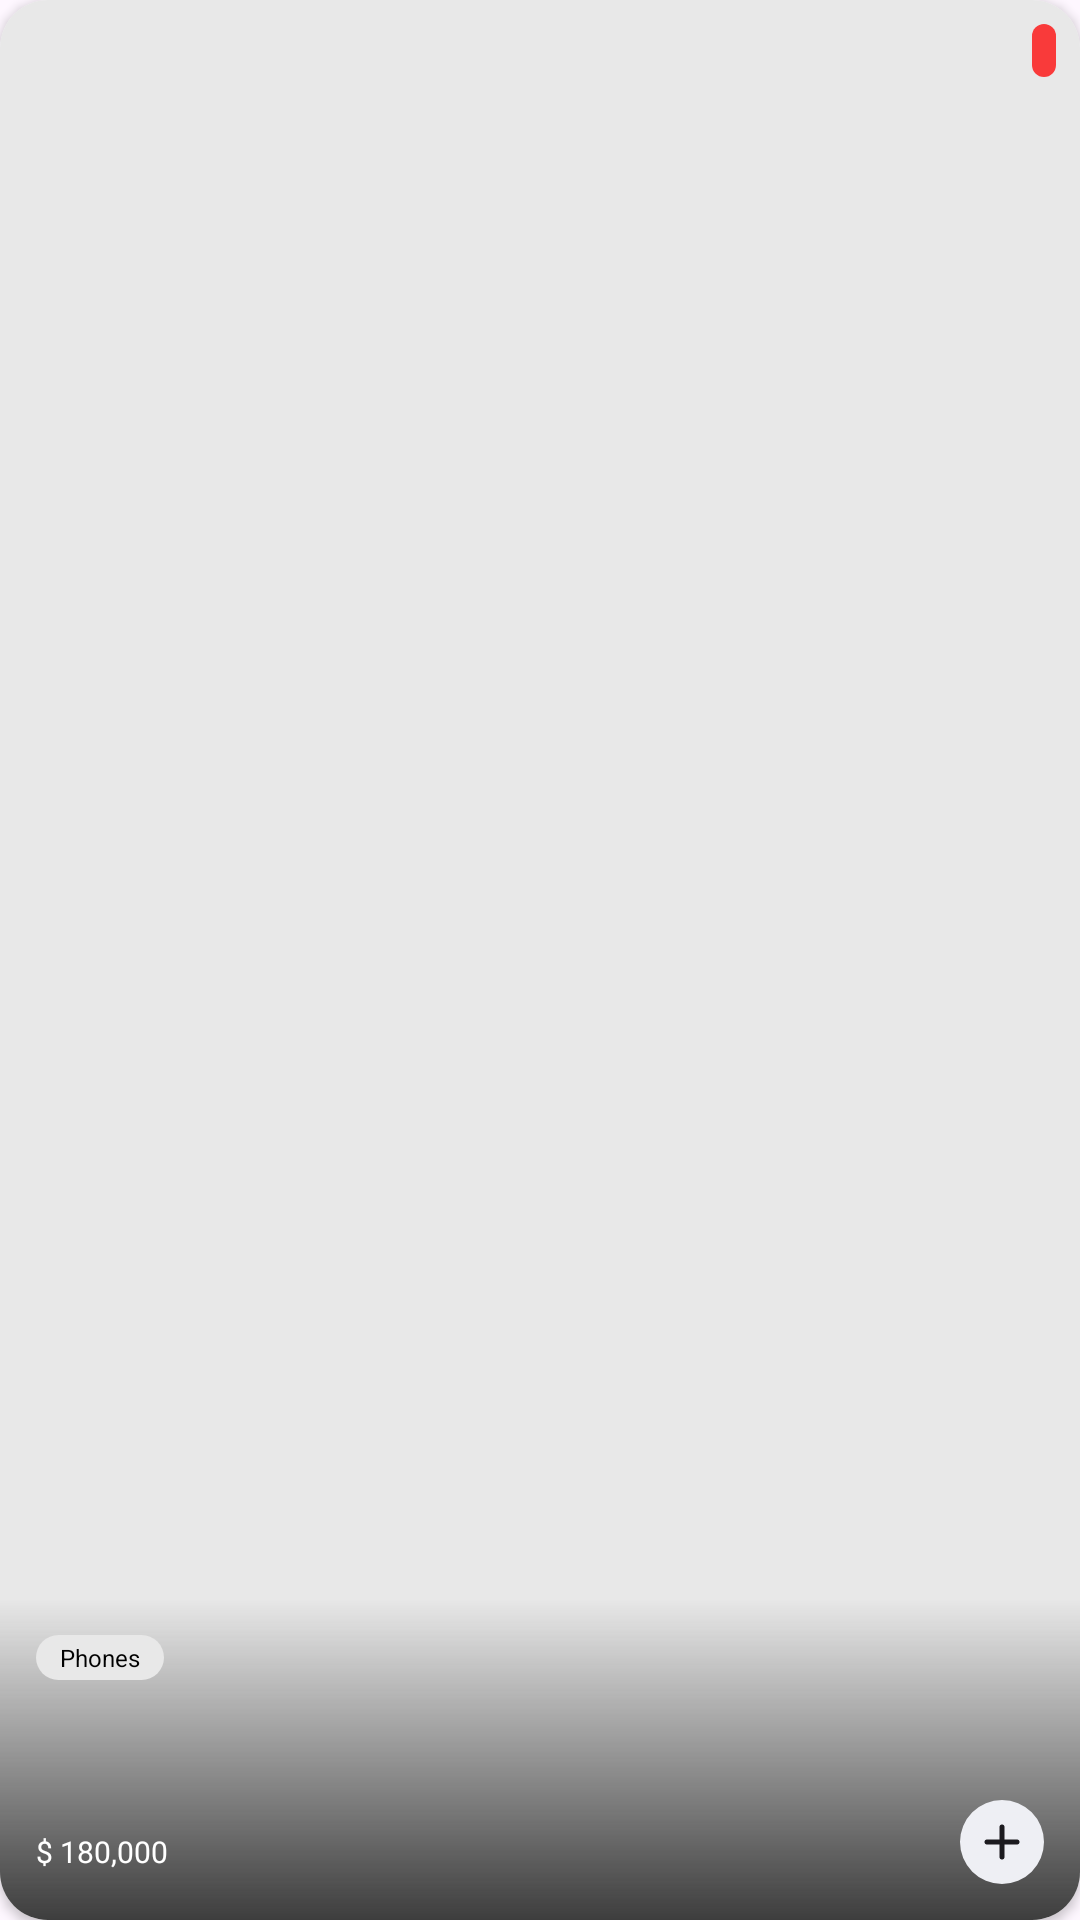

Write the Android layout XML for this screen, with the resource values it uses.
<!-- AndroidManifest.xml: application theme Theme.EffectiveTestProject -->
<!-- res/layout/rv_flash_sale_item.xml -->
<?xml version="1.0" encoding="utf-8"?>
<androidx.cardview.widget.CardView xmlns:android="http://schemas.android.com/apk/res/android"
    xmlns:app="http://schemas.android.com/apk/res-auto"
    xmlns:tools="http://schemas.android.com/tools"
    android:id="@+id/latest_container"
    android:layout_width="172dp"
    android:layout_height="220dp"
    android:layout_marginEnd="8dp"
    app:cardCornerRadius="16dp"
    tools:ignore="SmallSp">

    <ImageView
        android:id="@+id/flash_sale_background"
        android:layout_width="match_parent"
        android:layout_height="match_parent"
        android:background="@color/et_background"
        android:contentDescription="@string/background_cards"
        android:scaleType="fitXY"
        tools:src="@drawable/rectangle" />

    <TextView
        android:id="@+id/flash_sale_sale"
        android:layout_width="wrap_content"
        android:layout_height="wrap_content"
        android:layout_gravity="end"
        android:textSize="10sp"
        android:layout_margin="8dp"
        android:paddingHorizontal="4dp"
        android:paddingVertical="2dp"
        android:fontFamily="@font/poppins_semibold"
        android:background="@drawable/sale_text_background"
        android:textColor="@color/white"
        tools:text="30% off" />

    <LinearLayout
        android:layout_width="match_parent"
        android:layout_height="wrap_content"
        android:layout_gravity="bottom"
        android:background="@drawable/item_desc_background"
        android:orientation="vertical"
        android:padding="12dp">

        <TextView
            android:id="@+id/flash_sale_category"
            android:layout_width="wrap_content"
            android:layout_height="wrap_content"
            android:background="@drawable/et_background"
            android:paddingHorizontal="8dp"
            android:paddingVertical="2dp"
            android:text="@string/phones_title"
            android:textColor="@color/black"
            android:textSize="8sp" />

        <TextView
            android:id="@+id/flash_sale_name"
            android:layout_width="70dp"
            android:layout_height="36dp"
            android:layout_marginTop="4dp"
            android:textColor="@color/white"
            android:fontFamily="@font/poppins_semibold"
            android:textSize="14sp"
            tools:text="dfgdfdf\nsdfs" />

        <LinearLayout
            android:layout_width="match_parent"
            android:layout_height="wrap_content"
            android:orientation="horizontal">

            <TextView
                android:id="@+id/flash_sale_price"
                android:layout_width="0dp"
                android:layout_height="wrap_content"
                android:layout_gravity="bottom"
                android:layout_marginTop="4dp"
                android:layout_weight="1"
                android:text="@string/price_placeholder"
                android:fontFamily="@font/poppins_semibold"
                android:textColor="@color/white"
                android:textSize="10sp" />

            <com.google.android.material.imageview.ShapeableImageView
                android:layout_width="28dp"
                android:layout_height="28dp"
                android:background="#EEEFF4"
                android:src="@drawable/ic_plus"
                app:contentPadding="4dp"
                app:shapeAppearance="@style/shape" />
        </LinearLayout>
    </LinearLayout>
</androidx.cardview.widget.CardView>
<!-- resources referenced by this layout -->
<resources>
  <color name="black">#FF000000</color>
  <color name="et_background">#E8E8E8</color>
  <color name="white">#FFFFFFFF</color>
  <!-- drawable et_background (drawable) -->
  <?xml version="1.0" encoding="utf-8"?>
  <shape xmlns:android="http://schemas.android.com/apk/res/android">
  
      <solid android:color="@color/et_background" />
      <corners android:radius="16dp" />
  
  </shape>
  <!-- drawable ic_plus (drawable) -->
  <vector xmlns:android="http://schemas.android.com/apk/res/android"
      android:width="24dp"
      android:height="24dp"
      android:viewportWidth="24"
      android:viewportHeight="24">
    <group>
      <clip-path
          android:pathData="M0,0h24v24h-24z"/>
      <group>
        <clip-path
            android:pathData="M0,0h24v24h-24z"/>
        <path
            android:pathData="M12,19C11.717,19 11.479,18.904 11.288,18.712C11.096,18.521 11,18.283 11,18V13H6C5.717,13 5.479,12.904 5.287,12.712C5.096,12.521 5,12.283 5,12C5,11.717 5.096,11.479 5.287,11.288C5.479,11.096 5.717,11 6,11H11V6C11,5.717 11.096,5.479 11.288,5.287C11.479,5.096 11.717,5 12,5C12.283,5 12.521,5.096 12.712,5.287C12.904,5.479 13,5.717 13,6V11H18C18.283,11 18.521,11.096 18.712,11.288C18.904,11.479 19,11.717 19,12C19,12.283 18.904,12.521 18.712,12.712C18.521,12.904 18.283,13 18,13H13V18C13,18.283 12.904,18.521 12.712,18.712C12.521,18.904 12.283,19 12,19Z"
            android:fillColor="#1C1B1F"/>
      </group>
    </group>
  </vector>
  <!-- drawable item_desc_background (drawable) -->
  <?xml version="1.0" encoding="utf-8"?>
  <shape xmlns:android="http://schemas.android.com/apk/res/android">
  
      <solid android:color="@color/white"/>
  
      <gradient
          android:endColor="#3D3D3D"
          android:startColor="@android:color/transparent"
          android:angle="270"/>
  
  </shape>
  <!-- drawable rectangle: png bitmap (drawable, 973695 bytes) -->
  <!-- drawable sale_text_background (drawable) -->
  <?xml version="1.0" encoding="utf-8"?>
  <shape xmlns:android="http://schemas.android.com/apk/res/android">
  
      <solid android:color="#F93A3A" />
      <corners android:radius="10dp" />
  
  </shape>
  <string name="background_cards">background</string>
  <string name="phones_title">Phones</string>
  <string name="price_placeholder">$ 180,000</string>
  <style name="shape">
          <item name="cornerSize">50%</item>
      </style>
  <style name="Theme.EffectiveTestProject" parent="Theme.Material3.Light">
          
          <item name="colorPrimary">@color/purple_500</item>
          <item name="colorPrimaryVariant">@color/purple_700</item>
          <item name="colorOnPrimary">@color/white</item>
          
          <item name="colorSecondary">@color/teal_200</item>
          <item name="colorSecondaryVariant">@color/teal_700</item>
          <item name="colorOnSecondary">@color/black</item>
          
          <item name="android:statusBarColor">#3D3D3D</item>
          
      </style>
  <color name="purple_500">#FF6200EE</color>
  <color name="purple_700">#FF3700B3</color>
  <color name="teal_200">#FF03DAC5</color>
  <color name="teal_700">#FF018786</color>
</resources>
